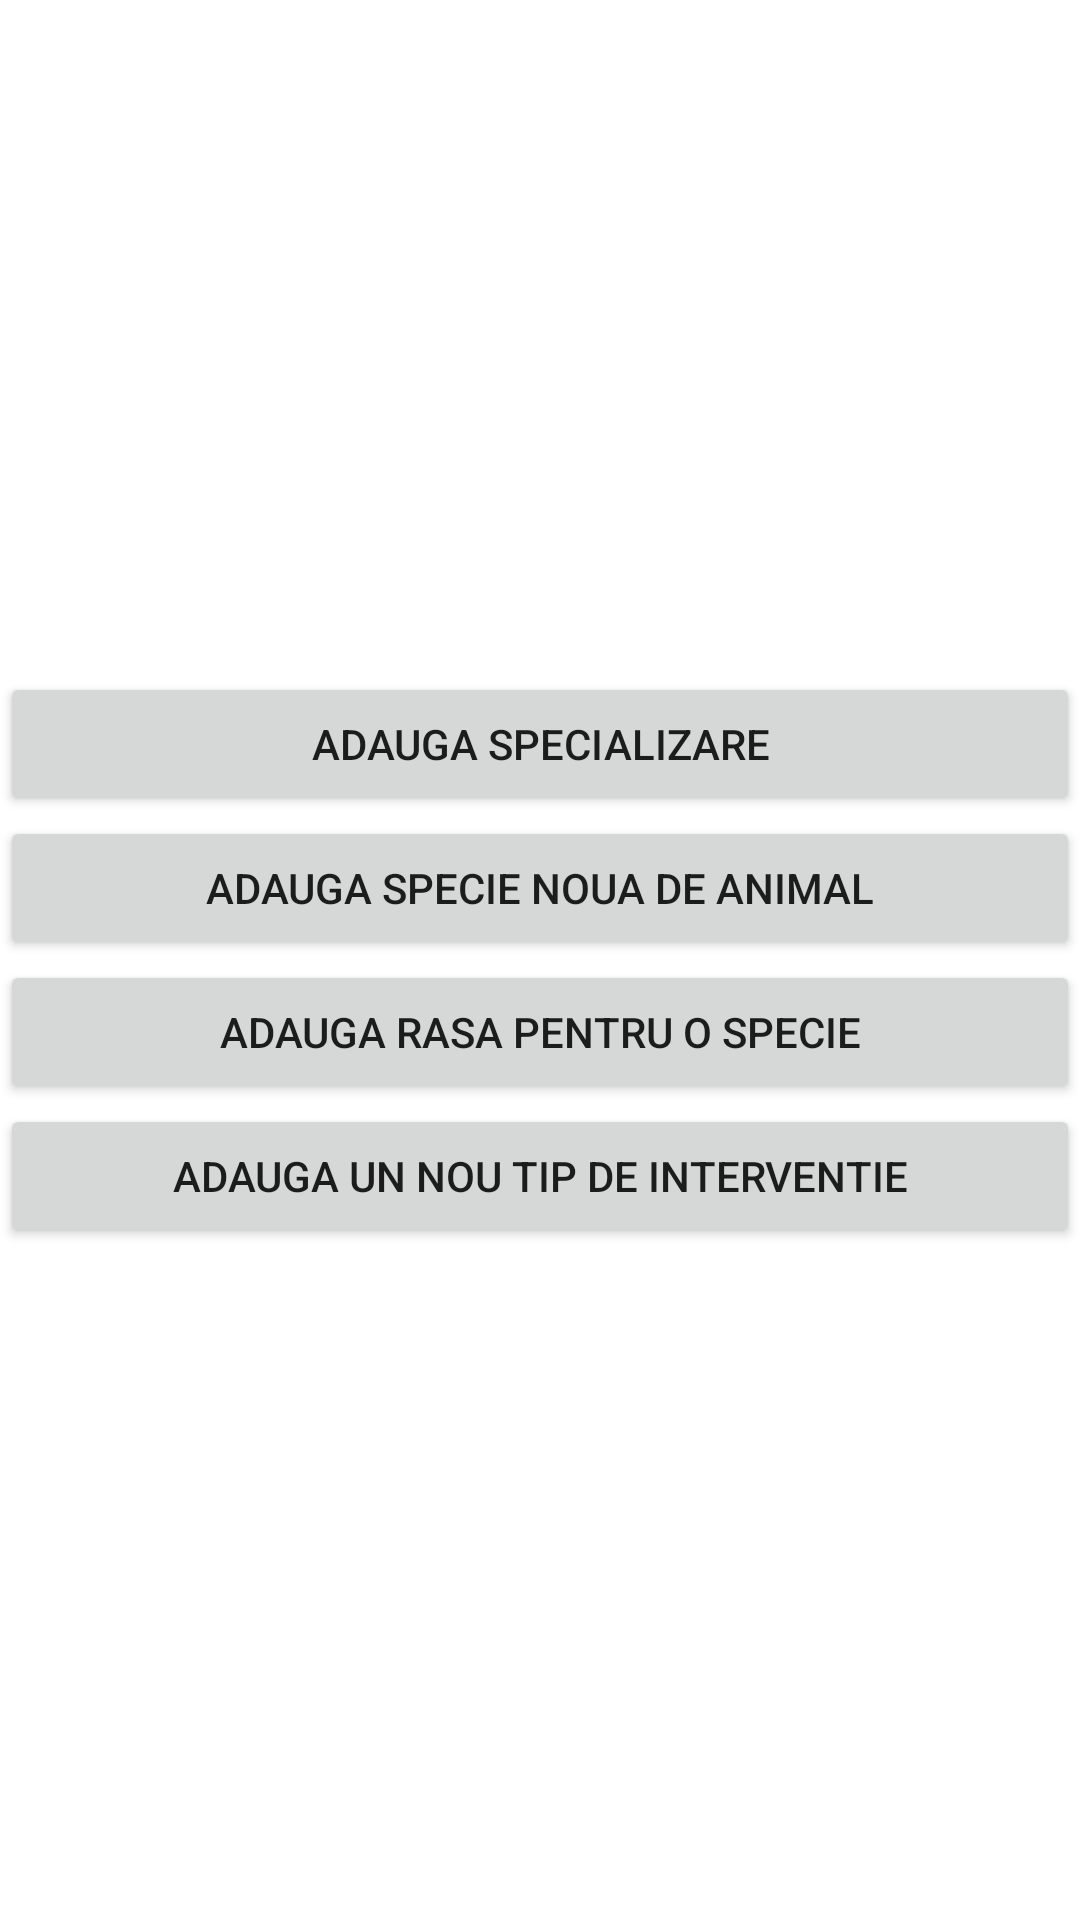

This screen was rendered from an Android layout file. Write that file and the resources it references.
<!-- AndroidManifest.xml: application theme Theme.YourVet -->
<!-- res/layout/fragment_app_admin.xml -->
<?xml version="1.0" encoding="utf-8"?>
<androidx.constraintlayout.widget.ConstraintLayout xmlns:android="http://schemas.android.com/apk/res/android"
    android:layout_width="match_parent"
    android:layout_height="match_parent">
    <LinearLayout
        android:layout_width="match_parent"
        android:layout_height="match_parent"
        android:orientation="vertical"
        android:gravity="center">
        <androidx.appcompat.widget.AppCompatButton
            android:layout_width="match_parent"
            android:layout_height="wrap_content"
            android:id="@+id/add_specialization"
            android:text="Adauga specializare">
        </androidx.appcompat.widget.AppCompatButton>
        <androidx.appcompat.widget.AppCompatButton
            android:layout_width="match_parent"
            android:layout_height="wrap_content"
            android:id="@+id/add_species"
            android:text="Adauga specie noua de animal">
        </androidx.appcompat.widget.AppCompatButton>
        <androidx.appcompat.widget.AppCompatButton
            android:layout_width="match_parent"
            android:layout_height="wrap_content"
            android:id="@+id/add_breed"
            android:text="Adauga rasa pentru o specie">
        </androidx.appcompat.widget.AppCompatButton>
        <androidx.appcompat.widget.AppCompatButton
            android:layout_width="match_parent"
            android:layout_height="wrap_content"
            android:id="@+id/add_intervention"
            android:text="Adauga un nou tip de interventie">
        </androidx.appcompat.widget.AppCompatButton>
    </LinearLayout>

</androidx.constraintlayout.widget.ConstraintLayout>
<!-- resources referenced by this layout -->
<resources>
  <style name="Theme.YourVet" parent="Theme.MaterialComponents.DayNight.NoActionBar">
          
          <item name="colorPrimary">@color/purple_500</item>
          <item name="colorPrimaryVariant">@color/purple_700</item>
          <item name="colorOnPrimary">@color/white</item>
          
          <item name="colorSecondary">@color/teal_200</item>
          <item name="colorSecondaryVariant">@color/teal_700</item>
          <item name="colorOnSecondary">@color/black</item>
          
          <item name="android:statusBarColor" tools:targetApi="l">?attr/colorPrimaryVariant</item>
          
          <item name="windowActionBar">false</item>
          <item name="windowNoTitle">true</item>
      </style>
  <color name="purple_500">#7C916D</color>
  <color name="purple_700">#849C76</color>
  <color name="white">#DAF7F7F7</color>
  <color name="teal_200">#70866D</color>
  <color name="teal_700">#C1D0B5</color>
  <color name="black">#000000</color>
</resources>
